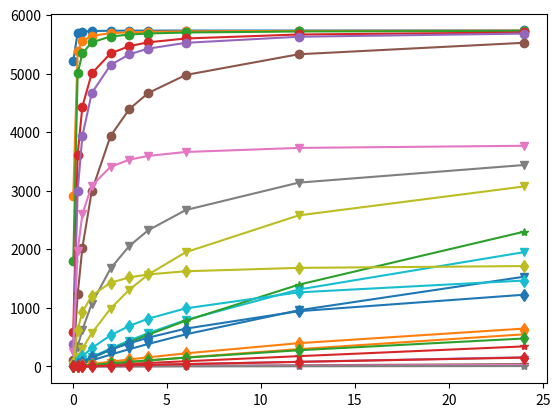

Here is the Python script that generated this plot: (Note: this script raises an exception after producing the figure.)
'''    Args:
    ta (float): Total time in seconds.
    tsyn (float): Time for synchronization in seconds.
    sa (int): Size of data in bytes.
    MaxDataPacketSize (int): Maximum size of a data packet in bytes.
    PTx (float): Power consumption during transmission in watts.
    PRx (float): Power consumption during reception in watts.
    PIdle (float): Power consumption during idle state in watts.
    PSleep (float): Power consumption during sleep mode in watts.
    PER (float): Packet error rate.
    tsTx (float): Transmission time in seconds.
    tsRx (float): Reception time in seconds.
    tsIdle (float): Idle time in seconds.
    tsSleep (float): Sleep time in seconds.
    ton (float): On-time duration in seconds.
    PsleepR (float): Power consumption during sleep mode for reception in watts.
    synchronization_on_data_frame_possible (bool): Whether synchronization on data frame is possible.
    Esyn (float): Energy consumed for synchronization in joules.
    Ebattery (float): Initial energy level of the battery in joules.
    irradiance (float): Solar irradiance in W/m^2.
    panel_area (float): Area of the solar panel in m^2.
    sunlight_hours (float): Number of sunlight hours per day.
    efficiency (float): Efficiency of the solar panel.'''

import math
import numpy as np
import matplotlib.pyplot as plt

def BLE_calculate_rx_tx_time(data_size, use_6lo_hc):
    # Upper layer constants
    udp_header_size = 8
    ip_max_size = 1280
    ip_header_size = 40
    lo_hc_header_size = 7

    # Lower layer constants
    phy_overhead_size = 8
    phy_pl_size = 257
    phy_rate = 2000e3
    phy_byte_time = 8 / phy_rate
    mac_header_size = 2
    mac_tail_size = 4
    mac_ifs_time = 0.000150
    mac_ack_time = 0.00004
    lo_first_header_size = 8
    lo_subseq_header_size = 6

    # Calculate IPv6 payload
    if use_6lo_hc > 0:
        ip_over = lo_hc_header_size + udp_header_size
        ip_pl_size = ip_max_size - ip_over
    else:
        ip_over = ip_header_size + udp_header_size
        ip_pl_size = ip_max_size - ip_over

    # Model data transmission
    ip_trans_num = data_size // ip_pl_size
    ip_last_size = data_size % ip_pl_size

    # Calculate number of 6LoWPAN fragments
    lo_trans_num = ip_max_size // (phy_pl_size - (mac_header_size + mac_tail_size + lo_subseq_header_size))
    lo_last_size = ip_max_size % (phy_pl_size - (mac_header_size + mac_tail_size + lo_subseq_header_size)) - 1

    lo_full_frame_cnt = lo_trans_num * ip_trans_num
    last_pack = ip_over + ip_last_size

    if ip_last_size > 0:
        lo_full_frame_cnt += last_pack // (phy_pl_size - (mac_header_size + mac_tail_size + lo_subseq_header_size))

    lo_last_frame_cnt = ip_trans_num
    lo_final_size = last_pack % (phy_pl_size - (mac_header_size + mac_tail_size + lo_subseq_header_size))

    # Calculate timing
    rx_time = 0
    if lo_final_size > 0:
        rx_time = (lo_full_frame_cnt + lo_last_frame_cnt + 1) * (mac_ack_time + (2 * mac_ifs_time))
    else:
        rx_time = (lo_full_frame_cnt + lo_last_frame_cnt) * (mac_ack_time + (2 * mac_ifs_time))

    tx_time = 0
    tx_6lo_last_size = lo_last_size + mac_header_size + mac_tail_size + lo_subseq_header_size + phy_overhead_size
    tx_6lo_final_size = lo_final_size + mac_header_size + mac_tail_size + lo_subseq_header_size + phy_overhead_size

    if lo_final_size > 0:
        tx_time = (265) * phy_byte_time * lo_full_frame_cnt + (tx_6lo_last_size) * phy_byte_time * lo_last_frame_cnt + (
                    tx_6lo_final_size) * phy_byte_time
    else:
        tx_time = (265) * phy_byte_time * lo_full_frame_cnt + (tx_6lo_last_size) * phy_byte_time * lo_last_frame_cnt

    return rx_time, tx_time


def NBIOT_calculate_rx_tx_wait_time(data_size):
    # Upper layer constants
    udp_header_size = 8
    ip_max_size = 1500
    ip_header_size = 40

    ip_over = ip_header_size + udp_header_size
    ip_pl_size = ip_max_size - ip_over

    # Lower layer constants
    phy_tti_time = 0.001
    phy_tb_size = 680

    pdcp_pl_size = 1460
    pdcp_ip_he_comp = 8
    pdcp_he_size = 28

    rlc_he_size = 44
    mac_he_size = 8

    phy_k0_time = 0.008
    phy_n_slots = 4
    phy_min_ack_delay = 0.003
    phy_n_wait = 0
    phy_ul_dl_wait_time = phy_n_wait * phy_tti_time

    # Model data transmission
    ip_pack_num = data_size // ip_pl_size
    ip_last_size = data_size % ip_pl_size

    ip_amount = ip_pack_num * (ip_max_size - ip_header_size) + udp_header_size + ip_last_size

    data_at_pdcp = 0
    if ip_last_size > 0:
        data_at_pdcp = ((ip_amount + ((ip_pack_num + 1) * pdcp_ip_he_comp)) * 8) + (ip_pack_num + 1) * pdcp_he_size
    else:
        data_at_pdcp = ((ip_amount + (ip_pack_num * pdcp_ip_he_comp)) * 8) + (ip_pack_num) * pdcp_he_size

    net_tb_size = phy_tb_size - mac_he_size - rlc_he_size

    tb_num = (data_at_pdcp + net_tb_size - 1) // net_tb_size
    rb_num = phy_n_slots * tb_num

    # Calculate timing
    tx_time = rb_num * phy_tti_time

    wait_time = tb_num * (phy_k0_time + phy_min_ack_delay + phy_ul_dl_wait_time)

    rx_r_time = tb_num * phy_tti_time
    rx_gap_time = (tx_time + rx_r_time + wait_time) // 0.256 * 0.04
    rx_time = rx_r_time + rx_gap_time

    total_delay = tx_time + rx_time + wait_time

    return rx_time, tx_time, wait_time

def LoRa_calculate_rx_tx_wait_time_lora(data_size):
    # Lower layer constants
    skip_header = 0
    low_dr_opt = 0
    coding_rate = 1
    sf_min = 12
    bw_max = 500  # [kHz]
    symbol_time = (2 ** sf_min) / (bw_max * 1000)
    preamble_size = 8  # symbols
    preamble_time = (preamble_size + 4.25) * symbol_time
    lora_pl_size = 222  # [byte]
    lora_he_size = 13  # [byte]
    turnaround_time = 0.00017
    rx_delay = 1
    empty_packet_time = 0.004864
    full_frame_symbols = 8 + max(math.ceil(((8 * (lora_he_size + lora_pl_size)) - (4 * sf_min) + 28 + 16 - (20 * skip_header)) / (4 * (sf_min - (2 * low_dr_opt)))) * (coding_rate + 4), 0)

    # Model data transmission
    app_data_size = data_size

    # Calculate number of symbols per application packet
    mac_frame_num = app_data_size // lora_pl_size
    mac_last_size = app_data_size % lora_pl_size

    last_frame_symbols = 0
    if mac_last_size > 0:
        last_frame_symbols = 8 + max(math.ceil(((8 * (lora_he_size + mac_last_size)) - (4 * sf_min) + 28 + 16 - (20 * skip_header)) / (4 * (sf_min - (2 * low_dr_opt)))) * (coding_rate + 4), 0)

    # Calculate timing
    tx_time = 0
    if mac_last_size > 0:
        tx_time = (mac_frame_num * full_frame_symbols * symbol_time) + (last_frame_symbols * symbol_time) + preamble_time
    else:
        tx_time = mac_frame_num * full_frame_symbols * symbol_time

    rx_time = 0
    if mac_last_size > 0:
        rx_time = (mac_frame_num + 1) * (empty_packet_time + (5 * symbol_time))
    else:
        rx_time = mac_frame_num * (empty_packet_time + (5 * symbol_time))

    wait_time = 0
    if mac_last_size > 0:
        wait_time = (mac_frame_num + 1) * (turnaround_time + rx_delay)
    else:
        wait_time = mac_frame_num * (turnaround_time + rx_delay)

    delay = tx_time + rx_time + wait_time

    return rx_time, tx_time, wait_time


def LC4_calculate_tx_delay(data_size):
    # Upper layer constants
    # udp_max_size = 65535;   % theoretical maximum including the udp header; not used here because one UDP per IP is more realistic for implemenations
    udp_header_size = 8
    ip_max_size = 1500  # MTU is larger than in case of 6Lo
    ip_header_size = 40  #Default IP Header

    ip_over = ip_header_size + udp_header_size
    ip_pl_size = ip_max_size - ip_over

    # Lower layer constants
    phy_tti_time = 0.001
    phy_tb_size = 51024  # bit

    # Values from 2009_larmo -> Table 1, p. 58
    pdcp_pl_size = 1460  # byte (1500-40)
    pdcp_ip_he_comp = 8  # byte
    pdcp_he_size = 28  # bit
    rlc_he_size = 44  # bit
    mac_he_size = 8  # bit

    #Assumed from NBIOT-not given
    phy_k0_time = 0.008
    phy_min_ack_delay = 0.003
    phy_n_wait = 0
    phy_ul_dl_wait_time = phy_n_wait * phy_tti_time

    # Model data transmission
    app_data_size = data_size

    # Calculate number of TTI per application packet
    ip_pack_num = app_data_size // ip_pl_size
    ip_last_size = app_data_size % ip_pl_size

    # Data amount without IP headers replaced by PDCP compressed version
    ip_amount = ip_pack_num * (ip_max_size - ip_header_size) + udp_header_size + ip_last_size

    # Data amount on PDCP layer
    # one packet on pdcp = one ip packet = one udp packet 
    if ip_last_size > 0:
        data_at_pdcp = ((ip_amount + ((ip_pack_num + 1) * pdcp_ip_he_comp)) * 8) + (ip_pack_num + 1) * pdcp_he_size
    else:
        data_at_pdcp = ((ip_amount + (ip_pack_num * pdcp_ip_he_comp)) * 8) + (ip_pack_num) * pdcp_he_size

    # Data amount per TB in bit (RLC, MAC overhead)
    net_tb_size = phy_tb_size - mac_he_size - rlc_he_size

    # Number of TTI > one TB per TTI
    tti_num = math.ceil(data_at_pdcp / net_tb_size)

    # Calculate timing
    tx_time = tti_num * phy_tti_time
    '''
    #assumed as NBIOT_not given
    wait_time = tti_num * (phy_k0_time + phy_min_ack_delay + phy_ul_dl_wait_time)

    rx_r_time = tti_num * phy_tti_time
    rx_gap_time = (tx_time + rx_r_time + wait_time) // 0.256 * 0.04
    rx_time = rx_r_time + rx_gap_time
    '''
    # Total delay for transmission
    delay = tx_time

    return 0, tx_time, 0

def wifiah_calculate_Trx(data_size):
    # Upper layer constants
    udp_header_size = 8
    ip_max_size = 1334
    ip_header_size = 40

    ip_over = ip_header_size + udp_header_size
    ip_pl_size = ip_max_size - ip_over

    # Phy layer constants
    phy_syml_time = 0.00004
    phy_sym_time = phy_syml_time
    phy_bit_per_sym = 78
    n_es = 1
    n_service = 8
    n_tail = 6

    t_stf = 0.00016
    t_ltf1 = 0.00008
    t_sig = 0.00024
    t_ltfn = 0.00004
    n_ltf = 1

    phy_preamble_time = t_stf + t_ltf1 + t_sig + (n_ltf - 1) * t_ltfn

    psdu_max_size = math.floor((511 * phy_bit_per_sym - n_service - (n_tail * n_es)) / 8)

    # Mac layer constants
    msdu_pl_size = 1634
    msdu_over = 14
    msdu_pad_full = 0

    mpdu_max_size = psdu_max_size
    a_mpdu_over = 28

    mpdu_n_msdus = math.floor((mpdu_max_size - a_mpdu_over) / (msdu_over + msdu_pl_size))
    mpdu_size = a_mpdu_over + (mpdu_n_msdus * (msdu_over + msdu_pl_size))

    a_mpdu_n_mpdus = math.floor(psdu_max_size / mpdu_size)
    a_mpdu_size = a_mpdu_n_mpdus * mpdu_size

    mac_rts_sym_n = math.ceil(((8 * 20) + n_service + (n_tail * n_es)) / phy_bit_per_sym)
    mac_full_sym_n = math.ceil(((8 * a_mpdu_size) + n_service + (n_tail * n_es)) / phy_bit_per_sym)

    mac_rts_time = phy_preamble_time + (mac_rts_sym_n * phy_sym_time)
    mac_cts_time = phy_preamble_time
    mac_ack_time = phy_preamble_time
    mac_full_time = phy_preamble_time + (mac_full_sym_n * phy_sym_time)

    mac_slottime = 0.000052
    mac_sifs_time = 0.00016
    mac_difs_time = mac_sifs_time + 2 * mac_slottime

    # Model data transmission
    app_data_size = data_size

    # Calculate number of UDP/IP packets
    ip_trans_num = app_data_size // ip_pl_size
    ip_last_size = app_data_size % ip_pl_size

    # Calculate number of mpdus
    a_msdu_num = 0
    msdu_sf_last_num = 0

    if ip_last_size > 0:
        ip_num = ip_trans_num + 1
        a_msdu_num = ip_num // mpdu_n_msdus
        msdu_sf_last_num = ip_num % mpdu_n_msdus
    else:
        a_msdu_num = ip_trans_num // mpdu_n_msdus
        msdu_sf_last_num = ip_trans_num % mpdu_n_msdus

    last_a_msdu_size = 0

    if ip_last_size > 0:
        if msdu_sf_last_num > 0:
            last_a_msdu_size = a_mpdu_over + ((msdu_sf_last_num - 1) * (msdu_over + msdu_pl_size)) + (
                        msdu_over + ip_over + ip_last_size)
        else:
            a_msdu_num -= 1
            last_a_msdu_size = a_mpdu_over + ((2) * (msdu_over + msdu_pl_size)) + (msdu_over + ip_over + ip_last_size)
    else:
        if msdu_sf_last_num > 0:
            last_a_msdu_size = a_mpdu_over + ((msdu_sf_last_num) * (msdu_over + msdu_pl_size))

    psdu_num = 0
    psdu_msdu_last_num = 0

    if last_a_msdu_size > 0:
        psdu_num = a_msdu_num
        psdu_msdu_last_num = 1
    else:
        psdu_num = a_msdu_num

    last_psdu_size = 0

    if psdu_msdu_last_num > 0:
        if last_a_msdu_size > 0:
            last_psdu_size = ((psdu_msdu_last_num - 1) * mpdu_size) + last_a_msdu_size
        else:
            last_psdu_size = (psdu_msdu_last_num * mpdu_size)
    else:
        if last_a_msdu_size > 0:
            last_psdu_size = last_a_msdu_size

    mac_last_sym_n = 0
    mac_last_time = 0

    if last_psdu_size > 0:
        mac_last_sym_n = math.ceil(((8 * last_psdu_size) + n_service + (n_tail * n_es)) / phy_bit_per_sym)
        mac_last_time = phy_preamble_time + (mac_last_sym_n * phy_sym_time)

    rx_time = 0

    if mac_last_time > 0:
        rx_time = (psdu_num + 1) * (mac_difs_time + (3 * mac_sifs_time) + mac_cts_time + mac_ack_time)
    else:
        rx_time = psdu_num * (mac_difs_time + (3 * mac_sifs_time) + mac_cts_time + mac_ack_time)

    tx_time = 0

    if mac_last_time > 0:
        if psdu_num >= 1:
            tx_time = (psdu_num * mac_rts_time) + ((psdu_num) * mac_full_time) + mac_last_time
        else:
            tx_time = mac_rts_time + mac_last_time
    else:
        tx_time = psdu_num * (mac_rts_time + mac_full_time)

    delay = rx_time + tx_time
    #print ("Delay:",delay)

    return rx_time, tx_time



def ComputeEnergyToSendData_v2(sa, MaxDataPacketSize, PTx, PRx, PIdle, PSleep, PER, tsTx, tsRx, tsIdle, ta):
    """
    Compute the energy consumed to send data.

    Returns:
    float: Energy consumed in sending data in joules.
    """
    # Calculate number of packets
    NPackets = int(sa / MaxDataPacketSize)
    LastPacket = sa % MaxDataPacketSize
    if LastPacket != 0:
        NPackets += 1
    #print("Npackets:", NPackets)
    # Calculate total transmission time for each state
    tsSleep= ta-( tsTx+ tsRx+ tsIdle)
    Ntr = (1 / (1 - PER))  # Number of transmissions
    tTx = tsTx * Ntr
    tRx = tsRx * Ntr
    tIdle = tsIdle * Ntr
    tSleep = tsSleep * Ntr
    #print("tTx time",tTx)
    # Calculate energy consumption for data transmission
    Eactivetrans = (PTx * tTx + PRx * tRx + PIdle * tIdle)
    #print("Eactivwe", Eactivetrans)
    Esleep = (PSleep * tSleep)
    #print("Esleep",Esleep)
    Edata = Eactivetrans + Esleep
    #print("Consumed Energy in sending data", Edata)
    return Edata



def calculate_solar_harvested_energy_perday(irradiance, panel_area, sunlight_hours, efficiency):
    # Convert irradiance to kW/m^2
    irradiance_kW_per_m2 = irradiance / 1000

    # Calculate energy harvested in kWh
    harvested_energy_kWh = efficiency * irradiance_kW_per_m2 * panel_area * sunlight_hours
    harvested_energy_J = (harvested_energy_kWh*1000*3600)
    return harvested_energy_J


def Lifetime_cal(ta, sa, MaxDataPacketSize, PTx, PRx, PIdle, PSleep, PER, tsTx, tsRx, tsIdle, Ebattery):
    """
    Compute the lifetime of the system.

    Returns:
    float: Lifetime of the system in seconds.
    """
    consumed_energy = ComputeEnergyToSendData_v2(sa, MaxDataPacketSize, PTx, PRx, PIdle, PSleep, PER, tsTx, tsRx, tsIdle, ta)
    print("consumed_energy", consumed_energy)
    gamma_leak = 0.05 * ta / 31536000  # 5% leakage factor (years)
    E = Ebattery  # Initial energy level
    Lifetime = 0
    Eleak = Ebattery * gamma_leak  # Energy lost due to leakage (joules)
    #print("Eleak: ", Eleak)

    while E > 0.1 * Ebattery:  # While energy is above 10% of initial energy
        E = E - consumed_energy - Eleak
        Lifetime = Lifetime + ta
    return Lifetime


def Lifetime_cal_with_solarpanel(ta, sa, MaxDataPacketSize, PTx, PRx, PIdle, PSleep, PER, tsTx, tsRx,
                                 tsIdle, Ebattery, irradiance, panel_area, sunlight_hours, efficiency):
    """
    Compute the lifetime of the system.

    Returns:
    float: Lifetime of the system in seconds.
    """
    consumed_energy = ComputeEnergyToSendData_v2(sa, MaxDataPacketSize, PTx, PRx, PIdle, PSleep, PER, tsTx, tsRx, tsIdle, ta)
    print("consumed_energy",consumed_energy)
    gamma_leak = 0.05 * ta / 31536000  # 5% leakage factor (years)
    E = Ebattery  # Initial energy level
    Lifetime = 0
    Eleak = Ebattery * gamma_leak  # Energy lost due to leakage (joules)

    # Calculate harvested energy
    harvested_energy_perday = calculate_solar_harvested_energy_perday(irradiance, panel_area, sunlight_hours,
                                                                      efficiency)
    print("Harvested_ebergy_per_day",harvested_energy_perday)
    #print("harvested_energy_per_day in Joule",harvested_energy_perday)
    #harvested_energy=calculate_solar_harvested_energy_daily(harvested_energy_perday, Lifetime_n_1)
    E_remaining= E
    temp_lifetime_list=[]
    while E > 0.1 * Ebattery:  # While energy is above 10% of initial energy
        E = E - consumed_energy - Eleak

        temp_lifetime_list.append(Lifetime)
        # Check if a day has passed
        if (temp_lifetime_list[-1]-temp_lifetime_list[0]) >= 86400:
            #E = E + (E - Ebattery)
            E=E+harvested_energy_perday
            counter+=1
            temp=temp_lifetime_list[-1]
            temp_lifetime_list.clear()
            temp_lifetime_list.append(temp)
            #print("Len_Temp_lifetime", len(temp_lifetime_list))

        #print("lifetime:",Lifetime/86400)
        #print("Energy",E)
        Lifetime = Lifetime + ta

        if (Lifetime > 86400*365*50):
            print("Lifetime exceeds 50 year")
            return Lifetime


    return Lifetime
                                     
   
#Pararmeter Initialization

ta_list = [60, 900, 1800, 3600, 7200, 10800, 14400, 21600, 43200, 86400] # in seconds
total_time_inyear_list_loRA = []
total_time_inyear_list_BLE = []
total_time_inyear_list_NBIoT = []
total_time_inyear_list_LTECAT4 = []
total_time_inyear_list_BLE_with_solar_panel = []
sa_list = [1000, 10000, 22500, 90000, 140625, 562500] # Compressed image sizes in bytes
PER = 0  # 0.01  # Packet error rate
Ebattery = 13000  # Initial energy level of the battery in joules
irradiance = 400  # Irradiance in W/m^2 (STC)
panel_area = 0.0033  # Panel area in m^2
sunlight_hours = 3  # Sunlight hours
efficiency = 0.2  # Solar panel efficiency (assume 15% for example)


# BLE
for j in range (len(sa_list)):
    for i in range(len(ta_list)):
        # print('sa', sa_list[i])
        MaxDataPacketSize = 1245  # (BLE)#(NBIOIT)#245(BLE/LoRa)  # Maximum size of a data packet in bytes
        PTx = 24e-3  # (BLE)  # Power consumption
        PRx = 20e-3  # (BLE)  # Power consumption
        PIdle = 5e-3  # (BLE)# Power consumption
        PSleep = 3e-6  # (BLE)  # Power consumption
        tsRx, tsTx = BLE_calculate_rx_tx_time(sa_list[j], 1)

        tsIdle = 0  # Idle time in seconds counted in Rx and Tx
        total_time = Lifetime_cal(ta_list[i], sa_list[j], MaxDataPacketSize, PTx, PRx, PIdle, PSleep, PER, tsTx, tsRx,
                                  tsIdle, Ebattery)
        total_time_inyear_BLE = total_time / (3600 * 24)
        total_time_inyear_list_BLE.append(total_time_inyear_BLE)
    # total_time_with_Solar_panel = Lifetime_cal_with_solarpanel(ta, tsyn, sa_list[i], MaxDataPacketSize, PTx, PRx, PIdle,
    # PSleep, PER, tsTx, tsRx, tsIdle,synchronization_on_data_frame_possible,
    # Esyn, Ebattery, irradiance, panel_area, sunlight_hours, efficiency)
    # total_time_inyear_list_BLE_with_solar_panel.append(total_time_with_Solar_panel / (3600 * 24))
    plt.plot(np.array(ta_list) / 3600, total_time_inyear_list_BLE, label=f"BLE_sa_{j}", marker='o', linestyle='-')
    total_time_inyear_list_BLE.clear()
print("total_time_inday_list_BLE", total_time_inyear_list_BLE)



#NBIOT
for j in range (len(sa_list)):
    for i in range(len(ta_list)):
        MaxDataPacketSize = 1500  # (BLE)#(NBIOIT)#245(BLE/LoRa)  # Maximum size of a data packet in bytes
        PTx = 543e-3  # 24e-3(BLE)  # Power consumption
        PRx = 90e-3  # 20e-3(BLE)  # Power consumption
        PIdle = 2.4e-3  # 5e-3  (BLE)# Power consumption
        PSleep = 0.015e-3  # 3e-6(BLE)  # Power consumption
        tsRx, tsTx, tsIdle = NBIOT_calculate_rx_tx_wait_time(sa_list[j])
        total_time = Lifetime_cal(ta_list[i], sa_list[j], MaxDataPacketSize, PTx, PRx, PIdle, PSleep, PER, tsTx, tsRx,
                                  tsIdle, Ebattery)
        total_time_inyear_NBIOT = total_time / (3600 * 24)
        total_time_inyear_list_NBIoT.append(total_time_inyear_NBIOT)
# total_time_with_Solar_panel = Lifetime_cal_with_solarpanel(ta, tsyn, sa_list[i], MaxDataPacketSize, PTx, PRx, PIdle,
# PSleep, PER, tsTx, tsRx, tsIdle,synchronization_on_data_frame_possible,
# Esyn, Ebattery, irradiance, panel_area, sunlight_hours, efficiency)
# total_time_inyear_list_BLE_with_solar_panel.append(total_time_with_Solar_panel / (3600 * 24))
    plt.plot(np.array(ta_list) / 3600, total_time_inyear_list_NBIoT, label=f"NBIOT_sa_{j}", marker='v', linestyle='-')
    total_time_inyear_list_NBIoT.clear()

print("total_time_inday_list_NBIOT", total_time_inyear_list_NBIoT)

#LORA
for j in range(len(sa_list)):
    for i in range(len(ta_list)):
        MaxDataPacketSize = 250  # Maximum size of a data packet in bytes
        PTx = 419.604e-3  # Power consumption
        PRx = 44.064e-3  # Power consumption
        PIdle = 3e-6  # Power consumption
        PSleep = 0.04e-6  # Power consumption
        tsRx, tsTx, tsIdle = LoRa_calculate_rx_tx_wait_time_lora(sa_list[j])
        total_time = Lifetime_cal(ta_list[i], sa_list[j], MaxDataPacketSize, PTx, PRx, PIdle, PSleep, PER, tsTx, tsRx,
                                  tsIdle, Ebattery)
        total_time_inyear_lora = total_time / (3600 * 24)
        total_time_inyear_list_loRA.append(total_time_inyear_lora)
# total_time_with_Solar_panel = Lifetime_cal_with_solarpanel(ta, tsyn, sa_list[i], MaxDataPacketSize, PTx, PRx, PIdle,
# PSleep, PER, tsTx, tsRx, tsIdle,synchronization_on_data_frame_possible,
# Esyn, Ebattery, irradiance, panel_area, sunlight_hours, efficiency)
# total_time_inyear_list_BLE_with_solar_panel.append(total_time_with_Solar_panel / (3600 * 24))
    plt.plot(np.array(ta_list) / 3600, total_time_inyear_list_loRA, label=f"LORA_sa_{j}", marker='*', linestyle='-')
    total_time_inyear_list_loRA.clear()

print("total_time_inday_list_LORA", total_time_inyear_list_loRA)
#print("total_time_in_DAY_list_BLE", total_time_inyear_list_BLE_with_solar_panel)



#LTECAT 4
for j in range (len(sa_list)):
    for i in range(len(ta_list)):
        # print('sa', sa_list[i])
        MaxDataPacketSize = 1500  # (BLE)#(NBIOIT)#245(BLE/LoRa)  # Maximum size of a data packet in bytes
        PTx = 2.318  # Power consumption
        PRx = 0.1178  # as iactive# Power consumption
        PIdle = 0.01026  # asidle Power consumption
        PSleep = 0.000057  # 3e-6(BLE)  # Power consumption
        tsRx, tsTx, tsIdle = NBIOT_calculate_rx_tx_wait_time(sa_list[j])
        total_time = Lifetime_cal(ta_list[i], sa_list[j], MaxDataPacketSize, PTx, PRx, PIdle, PSleep, PER, tsTx, tsRx,
                                  tsIdle, Ebattery)
        total_time_inyear_LTECAT4 = total_time / (3600 * 24)
        total_time_inyear_list_LTECAT4.append(total_time_inyear_LTECAT4)
# total_time_with_Solar_panel = Lifetime_cal_with_olarpanel(ta, tsyn, sa_list[i], MaxDataPacketSize, PTx, PRx, PIdle,
# PSleep, PER, tsTx, tsRx, tsIdle,synchronization_on_data_frame_possible,
# Esyn, Ebattery, irradiance, panel_area, sunlight_hours, efficiency)
# total_time_inyear_list_BLE_with_solar_panel.append(total_time_with_Solar_panel / (3600 * 24))
    plt.plot(np.array(ta_list) / 3600, total_time_inyear_list_LTECAT4, label=f"L.C.4_sa_{j}", marker='d', linestyle='-')
    total_time_inyear_list_LTECAT4.clear()

print("total_time_inday_list_LTECAT4", total_time_inyear_list_LTECAT4)


#WiFi_ah
for j in range (len(sa_list)):
    for i in range(len(ta_list)):
        # print('sa', sa_list[i])
        MaxDataPacketSize = 1245  # (BLE)#(NBIOIT)#245(BLE/LoRa)  # Maximum size of a data packet in bytes
        PTx = 0.0072    # Power consumption
        PRx = 0.0044   # Power consumption
        PIdle = 0  # Power consumption
        PSleep = 1.5e-3  #   # Power consumption
        tsRx, tsTx = wifiah_calculate_Trx(sa_list[j])
        tsIdle = 0  # Idle time in seconds counted in Rx and Tx
        total_time = Lifetime_cal(ta_list[i], sa_list[j], MaxDataPacketSize, PTx, PRx, PIdle, PSleep, PER, tsTx, tsRx,
                                  tsIdle, Ebattery)
        total_time_inyear_WiFiah = total_time / (3600 * 24*365)
        total_time_inyear_list_WiFiah.append(total_time_inyear_WiFiah)
    # total_time_with_Solar_panel = Lifetime_cal_with_solarpanel(ta, tsyn, sa_list[i], MaxDataPacketSize, PTx, PRx, PIdle,
    # PSleep, PER, tsTx, tsRx, tsIdle,synchronization_on_data_frame_possible,
    # Esyn, Ebattery, irradiance, panel_area, sunlight_hours, efficiency)
    # total_time_inyear_list_BLE_with_solar_panel.append(total_time_with_Solar_panel / (3600 * 24))
    #plt.plot(np.array(ta_list) / 3600, total_time_inyear_list_WiFiah, label=f"WiFiah_{j}", marker='x', linestyle='-')
    plt.plot((24/(np.array(ta_list) / 3600))[::-1], total_time_inyear_list_WiFiah[::-1], label=f"WiFiah_{Label[j]}", marker='x', linestyle=f'{Linestyle[j]}',  color=color[6])
    total_time_inyear_list_WiFiah.clear()
#print("total_time_inday_list_BLE", total_time_inyear_list_BLE)

plt.xlabel('Different application time in Hour')
plt.ylabel('Lifetime in DAYS')
plt.legend(loc='upper right',bbox_to_anchor=(1.135, 1),fontsize=5)
plt.grid(True, linewidth=0.25, alpha=0.5)
plt.savefig('4Tech_.png')
plt.show()
